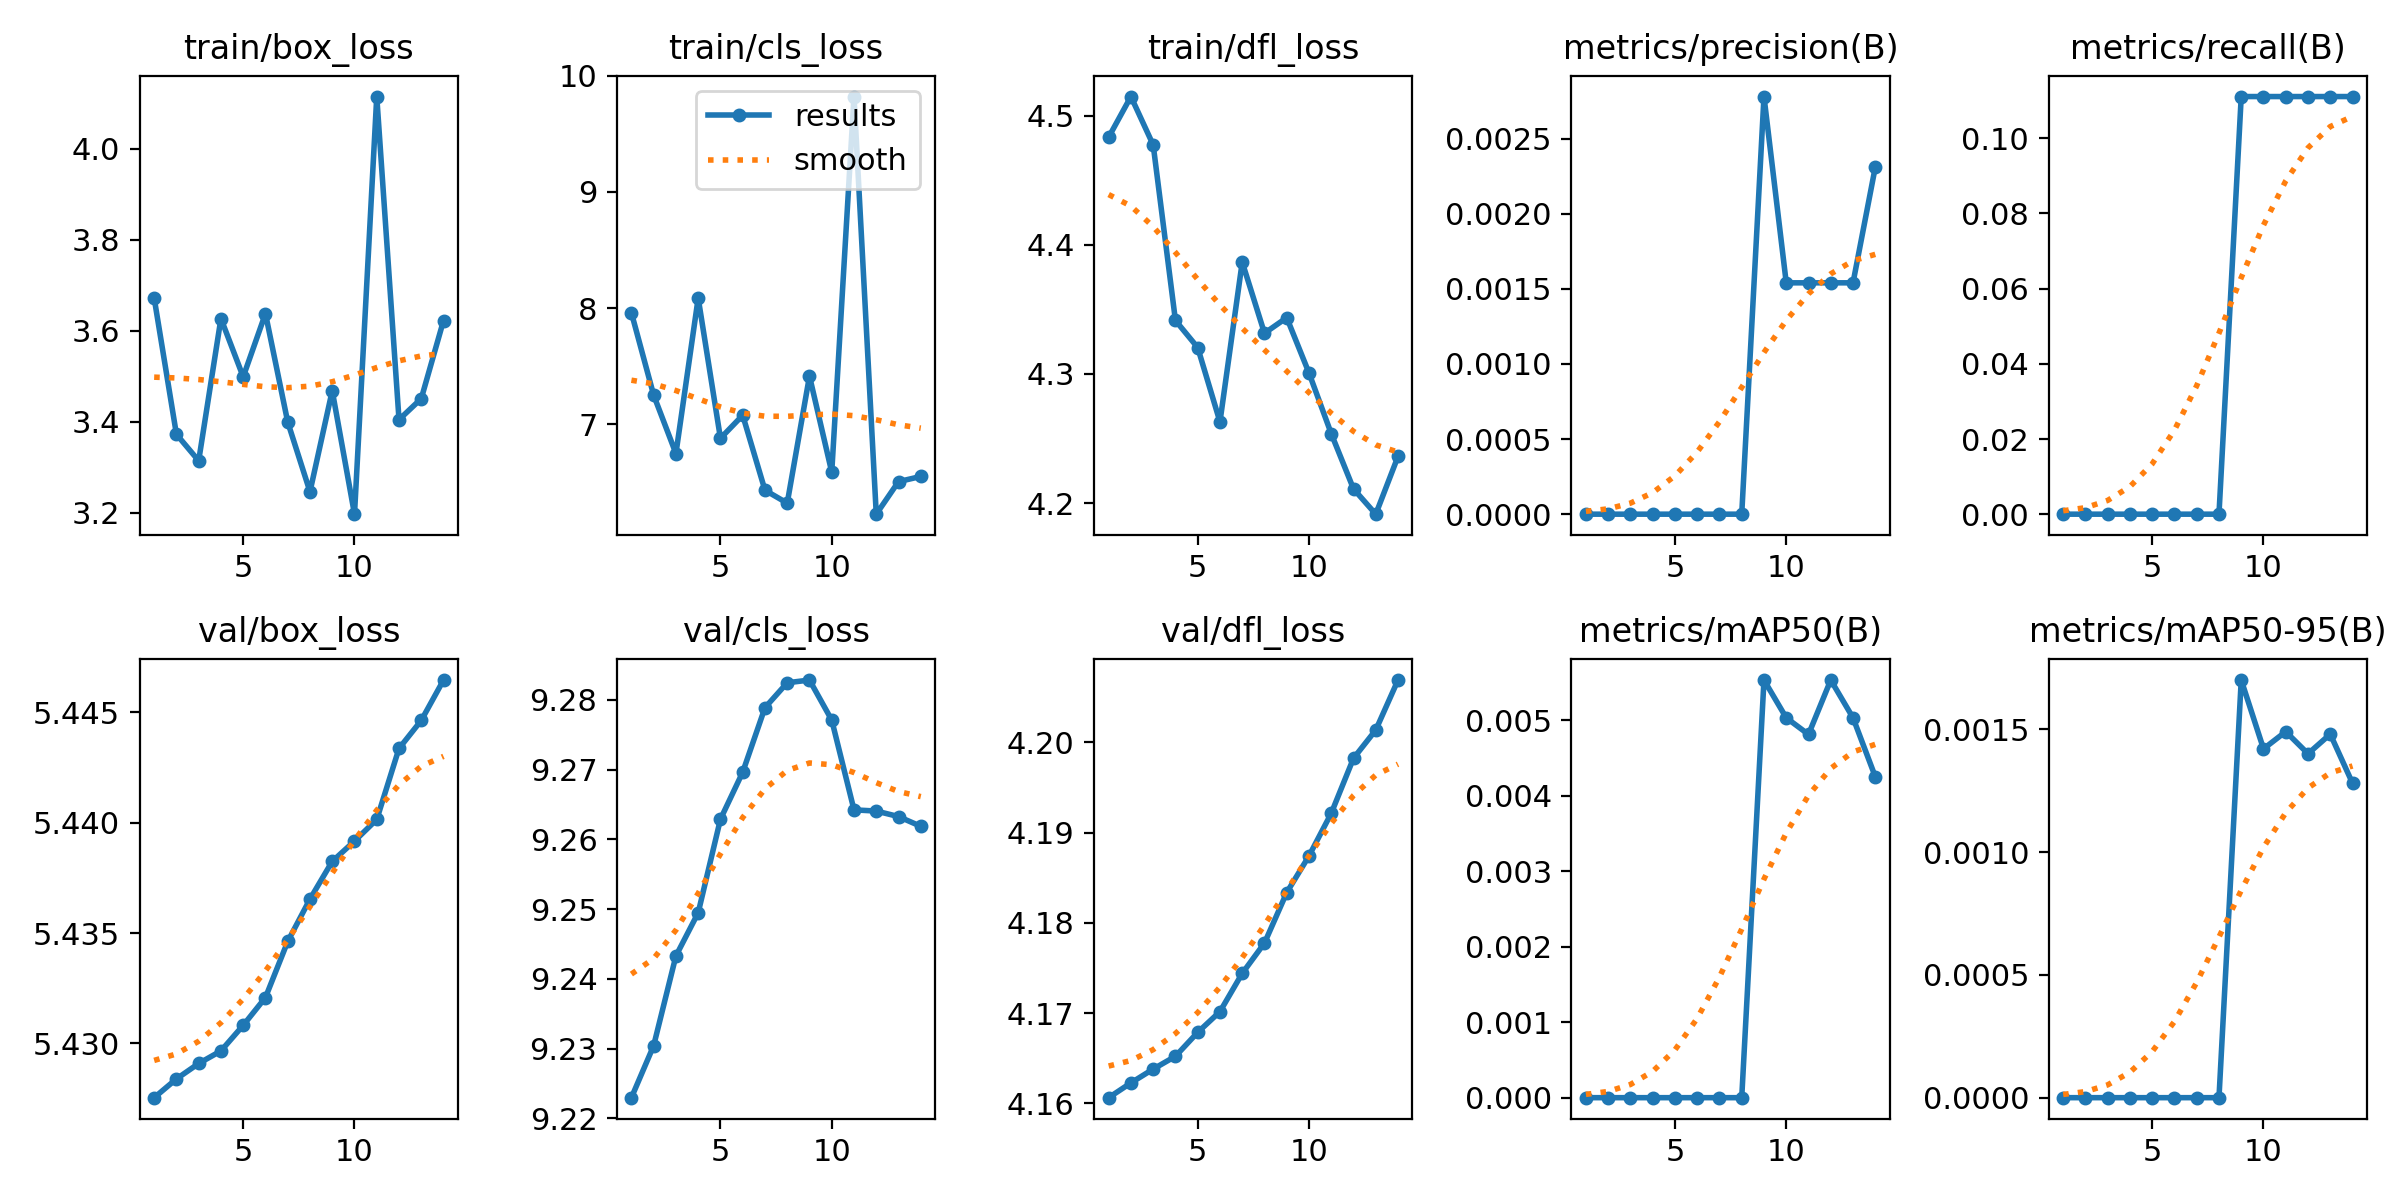

The file beside this chart, header and first rows:
epoch, time, train/box_loss, train/cls_loss, train/dfl_loss, metrics/precision(B), metrics/recall(B), metrics/mAP50(B), metrics/mAP50-95(B), val/box_loss, val/cls_loss, val/dfl_loss, lr/pg0, lr/pg1, lr/pg2
1, 141.9, 3.673, 7.961, 4.483, 0, 0, 0, 0, 5.428, 9.223, 4.161, 2.352e-05, 2.352e-05, 2.352e-05
2, 274.4, 3.373, 7.251, 4.515, 0, 0, 0, 0, 5.428, 9.23, 4.162, 5.08244e-05, 5.08244e-05, 5.08244e-05
3, 334.4, 3.315, 6.749, 4.477, 0, 0, 0, 0, 5.429, 9.243, 4.164, 7.58003e-05, 7.58003e-05, 7.58003e-05
4, 379.5, 3.627, 8.087, 4.341, 0, 0, 0, 0, 5.43, 9.249, 4.165, 9.84477e-05, 9.84477e-05, 9.84477e-05
5, 423, 3.499, 6.88, 4.32, 0, 0, 0, 0, 5.431, 9.263, 4.168, 0.0001188, 0.0001188, 0.0001188
6, 465.5, 3.638, 7.078, 4.263, 0, 0, 0, 0, 5.432, 9.27, 4.17, 0.0001368, 0.0001368, 0.0001368
7, 510.1, 3.4, 6.434, 4.387, 0, 0, 0, 0, 5.435, 9.279, 4.174, 0.0001524, 0.0001524, 0.0001524
8, 554, 3.247, 6.322, 4.332, 0, 0, 0, 0, 5.437, 9.282, 4.178, 0.0001658, 0.0001658, 0.0001658
9, 606.3, 3.469, 7.416, 4.344, 0.00278, 0.1111, 0.00553, 0.0017, 5.438, 9.283, 4.183, 0.0001768, 0.0001768, 0.0001768
10, 724.2, 3.197, 6.589, 4.301, 0.00154, 0.1111, 0.00503, 0.00142, 5.439, 9.277, 4.187, 0.0001854, 0.0001854, 0.0001854
11, 775.9, 4.115, 9.82, 4.254, 0.00154, 0.1111, 0.00481, 0.00149, 5.44, 9.264, 4.192, 0.0001918, 0.0001918, 0.0001918
12, 823.1, 3.405, 6.227, 4.211, 0.00154, 0.1111, 0.00553, 0.0014, 5.443, 9.264, 4.198, 0.0001958, 0.0001958, 0.0001958
13, 873.2, 3.451, 6.507, 4.191, 0.00154, 0.1111, 0.00503, 0.00148, 5.445, 9.263, 4.201, 0.0001975, 0.0001975, 0.0001975
14, 923.6, 3.623, 6.552, 4.236, 0.00231, 0.1111, 0.00425, 0.00128, 5.446, 9.262, 4.207, 0.0001969, 0.0001969, 0.0001969
